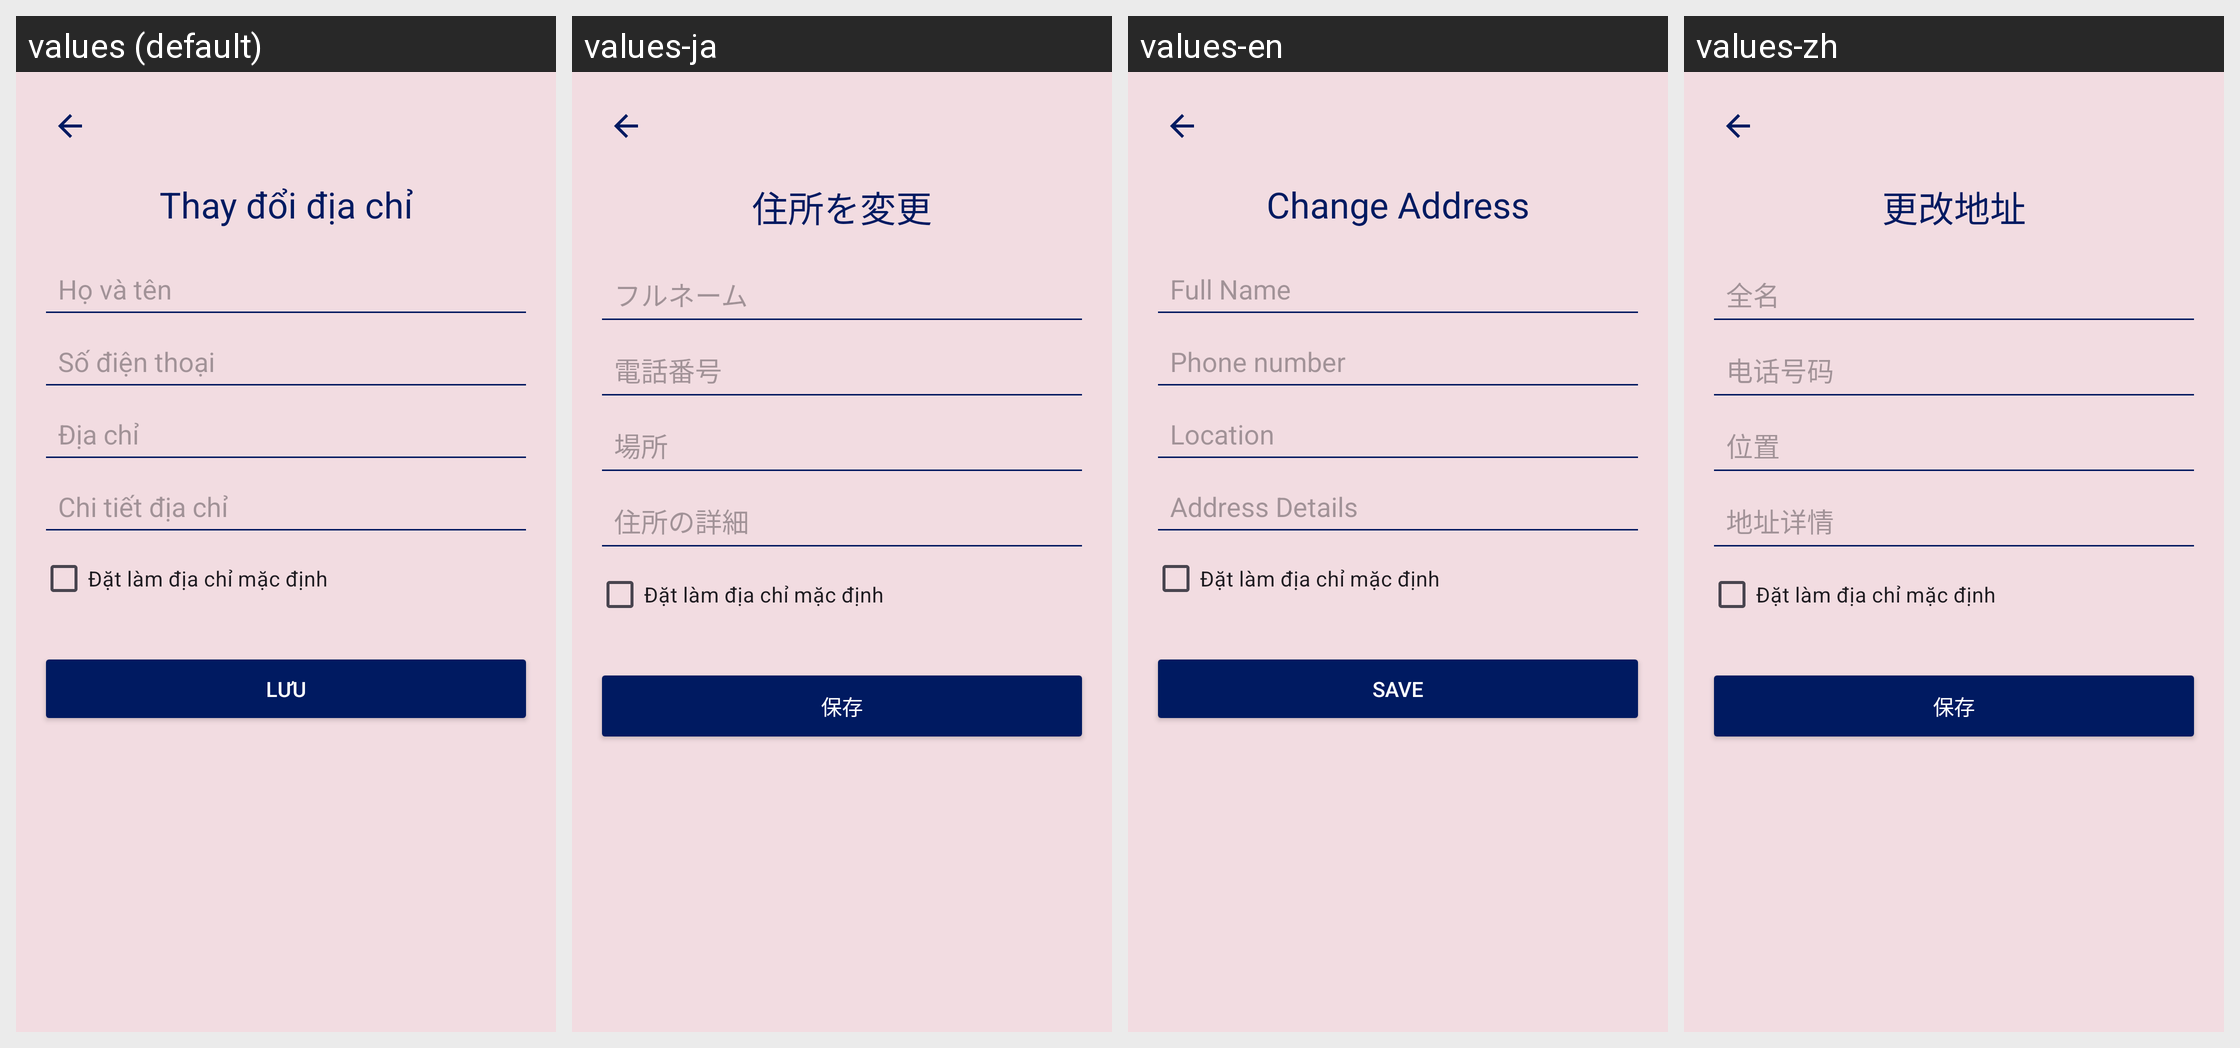

The same Android screen rendered under several of its app's locales, left to right. List the strings drawn on it with the default value and each locale's translation.
Android screen res/layout/dialog_address_update.xml rendered under 4 locales, left to right: values (default), values-ja, values-en, values-zh. Device: Nexus 5 (rendered at 1080×1920; each locale shown at half size, 540×960, under a caption strip naming it); theme Theme.DATN_ToyStoryShop.
Strings drawn on this screen, with the default value and each locale's value (text and hints the layout hard-codes, and strings that could not be matched under every locale, appear in the picture but are not listed):

change_address
  values: Thay đổi địa chỉ
  values-ja: 住所を変更
  values-en: Change Address
  values-zh: 更改地址

name_hint
  values: Họ và tên
  values-ja: フルネーム
  values-en: Full Name
  values-zh: 全名

phone_address
  values: Số điện thoại
  values-ja: 電話番号
  values-en: Phone number
  values-zh: 电话号码

location
  values: Địa chỉ
  values-ja: 場所
  values-en: Location
  values-zh: 位置

address_details
  values: Chi tiết địa chỉ
  values-ja: 住所の詳細
  values-en: Address Details
  values-zh: 地址详情

set_as_default_address
  values: Đặt làm địa chỉ mặc định
  values-ja: Đặt làm địa chỉ mặc định  [not translated; the default value is used]
  values-en: Đặt làm địa chỉ mặc định  [not translated; the default value is used]
  values-zh: Đặt làm địa chỉ mặc định  [not translated; the default value is used]

save
  values: Lưu
  values-ja: 保存
  values-en: Save
  values-zh: 保存
